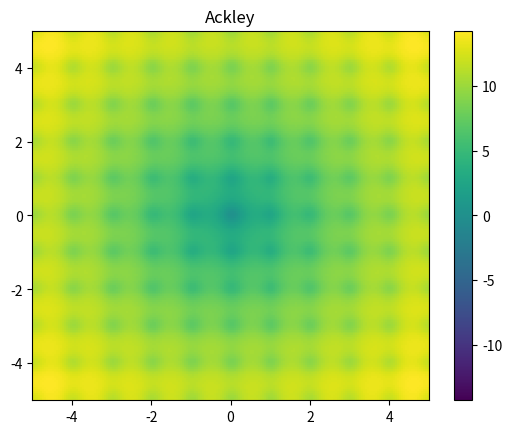

Write the Python code that produced this figure.
import numpy as np
import matplotlib.pyplot as plt

def func(x, y):
    """
    returns the negative of the Ackley function
    """
    return -(-20.0 * np.exp(-0.2 * np.sqrt(0.5 * (x**2 + y**2)))-np.exp(0.5 * (np.cos(2 * np.pi * x)+np.cos(2 * np.pi * y))) + np.e + 20)

# generate 2 2d grids for the x & y bounds
y, x = np.meshgrid(np.linspace(-5, 5, 200), np.linspace(-5, 5, 200))
#z as a function of x and y
z = -20.0 * np.exp(-0.2 * np.sqrt(0.5 * (x**2 + y**2)))-np.exp(0.5 * (np.cos(2 * np.pi * x)+np.cos(2 * np.pi * y))) + np.e + 20

# x and y are bounds, so z should be the value *inside* those bounds.
# Therefore, remove the last value from the z array.
z = z[:-1, :-1]
z_min, z_max = -np.abs(z).max(), np.abs(z).max()

fig, ax = plt.subplots()

#c = ax.pcolormesh(x, y, z, cmap='RdBu', vmin=z_min, vmax=z_max)
c = ax.pcolormesh(x, y, z, vmin=z_min, vmax=z_max)

ax.set_title('Ackley')
# set the limits of the plot to the limits of the data
ax.axis([x.min(), x.max(), y.min(), y.max()])
fig.colorbar(c, ax=ax)

plt.show()